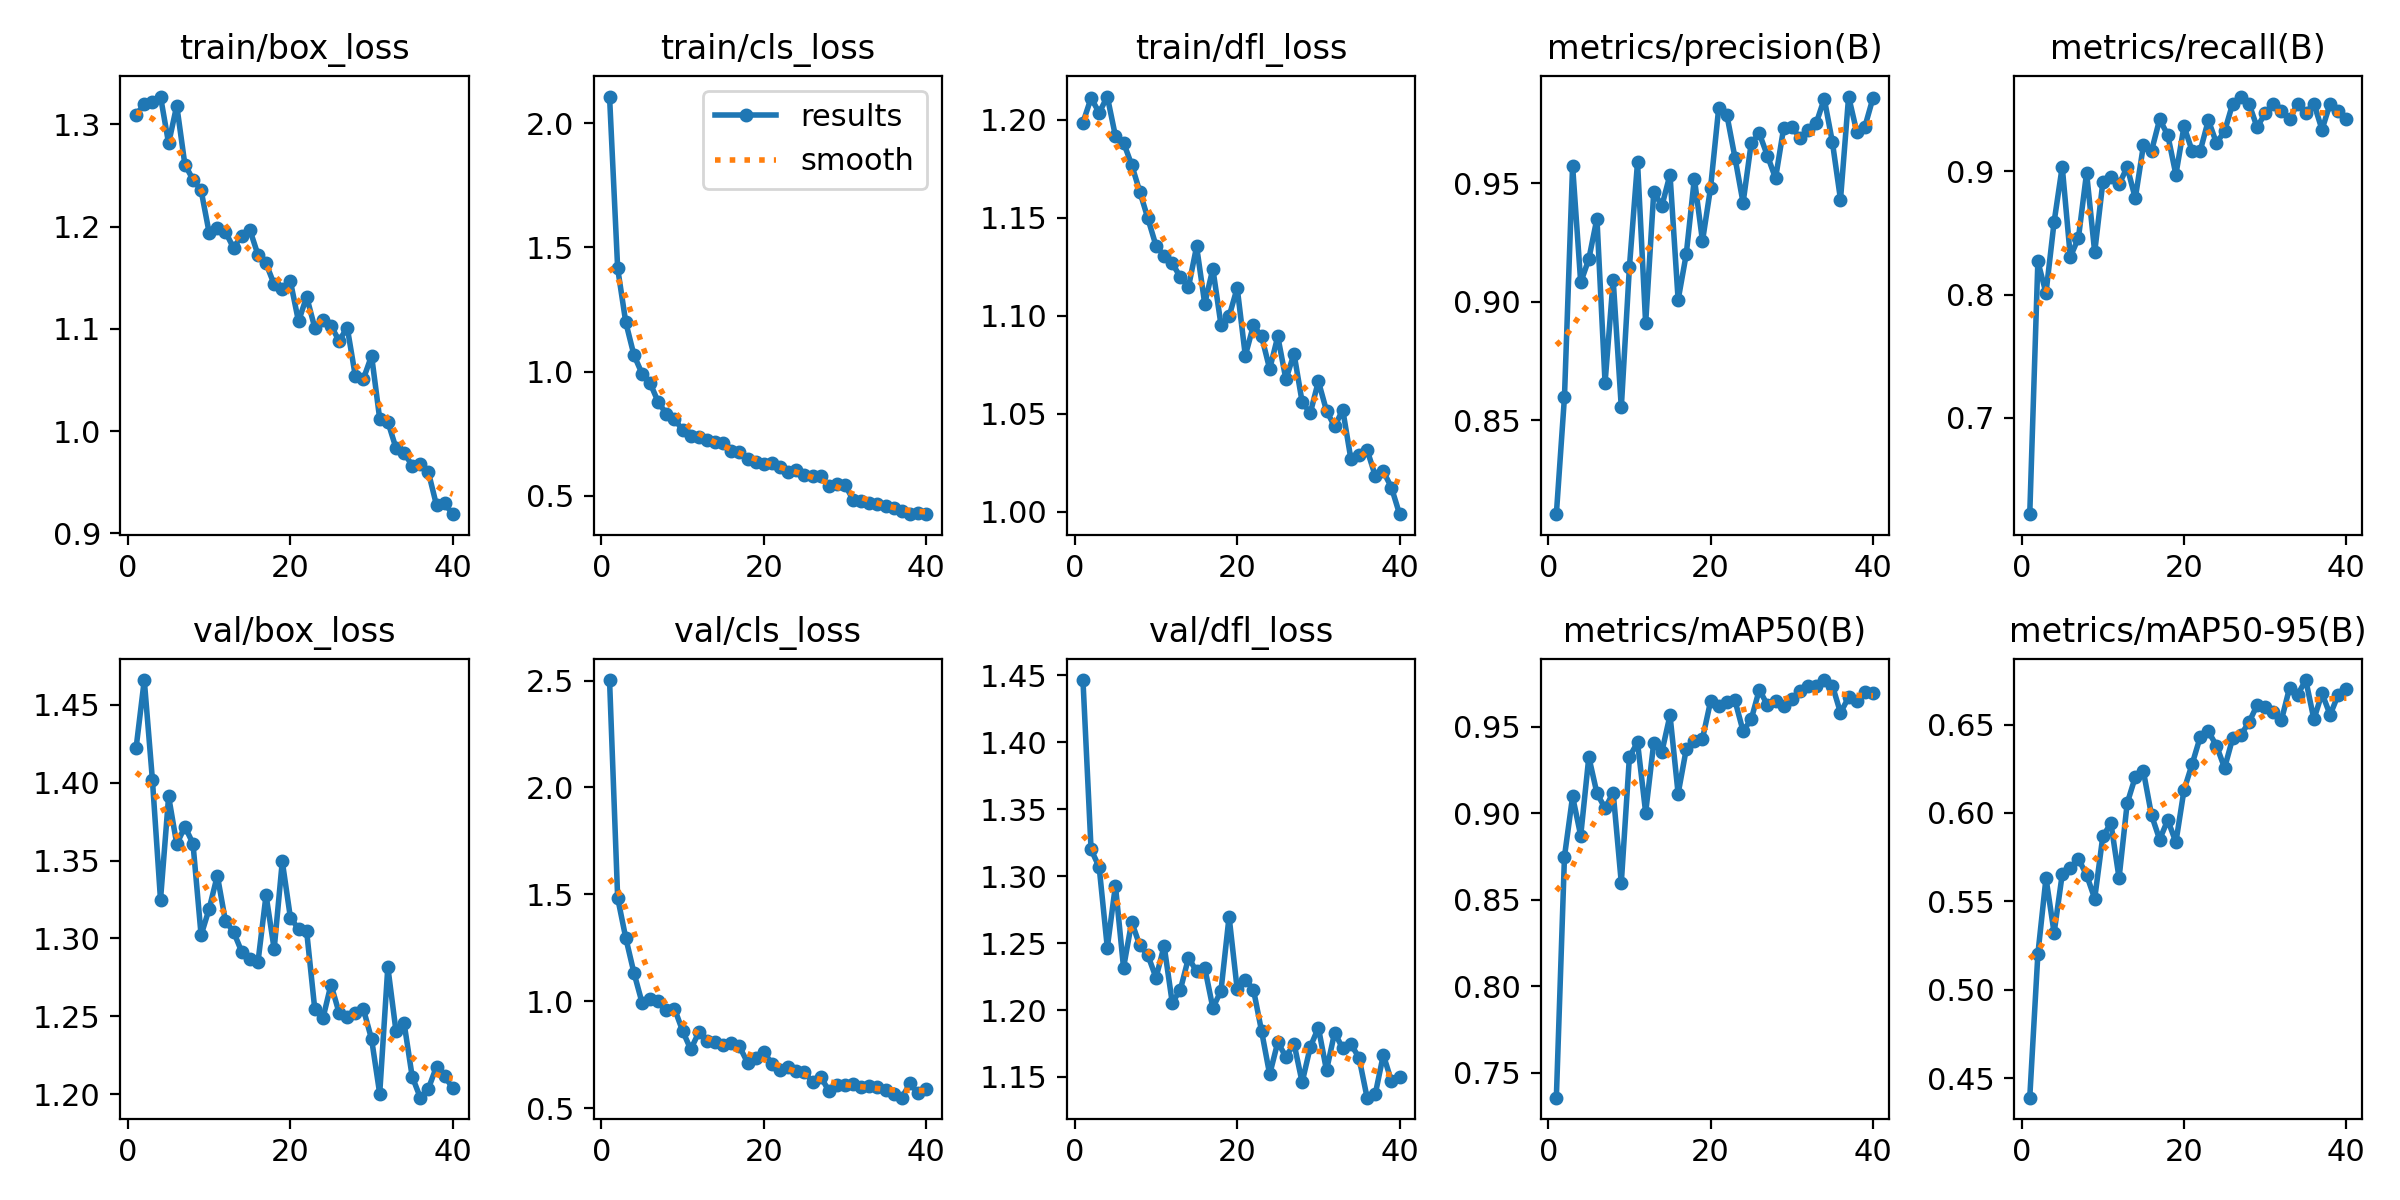

The table this chart was drawn from, first rows:
epoch, time, train/box_loss, train/cls_loss, train/dfl_loss, metrics/precision(B), metrics/recall(B), metrics/mAP50(B), metrics/mAP50-95(B), val/box_loss, val/cls_loss, val/dfl_loss, lr/pg0, lr/pg1, lr/pg2
1, 283, 1.309, 2.108, 1.198, 0.8105, 0.6218, 0.7354, 0.439, 1.423, 2.502, 1.447, 0.0006613, 0.0006613, 0.0006613
2, 576.6, 1.32, 1.416, 1.211, 0.8599, 0.8269, 0.875, 0.5201, 1.466, 1.483, 1.32, 0.001295, 0.001295, 0.001295
3, 866.4, 1.322, 1.198, 1.203, 0.9573, 0.8013, 0.9097, 0.5632, 1.402, 1.296, 1.307, 0.001896, 0.001896, 0.001896
4, 1159, 1.327, 1.067, 1.212, 0.9081, 0.859, 0.8871, 0.5322, 1.325, 1.133, 1.247, 0.001852, 0.001852, 0.001852
5, 1452, 1.281, 0.9921, 1.192, 0.918, 0.9039, 0.9325, 0.5653, 1.391, 0.9936, 1.293, 0.001802, 0.001802, 0.001802
6, 1742, 1.318, 0.9539, 1.188, 0.9351, 0.8306, 0.9116, 0.5688, 1.361, 1.008, 1.232, 0.001752, 0.001752, 0.001752
7, 2028, 1.261, 0.8771, 1.177, 0.8658, 0.8461, 0.9029, 0.574, 1.372, 1.002, 1.266, 0.001703, 0.001703, 0.001703
8, 2345, 1.246, 0.8302, 1.163, 0.9092, 0.8989, 0.9119, 0.565, 1.361, 0.9588, 1.248, 0.001654, 0.001654, 0.001654
9, 2694, 1.235, 0.8089, 1.15, 0.8554, 0.8345, 0.8598, 0.5516, 1.302, 0.9652, 1.241, 0.001604, 0.001604, 0.001604
10, 3023, 1.194, 0.7645, 1.136, 0.9146, 0.891, 0.9326, 0.5868, 1.319, 0.8612, 1.224, 0.001554, 0.001554, 0.001554
11, 3340, 1.198, 0.7407, 1.131, 0.9588, 0.8953, 0.941, 0.5941, 1.34, 0.7747, 1.248, 0.001505, 0.001505, 0.001505
12, 3666, 1.195, 0.7386, 1.127, 0.8909, 0.8894, 0.9004, 0.5632, 1.311, 0.8545, 1.205, 0.001455, 0.001455, 0.001455
13, 3980, 1.179, 0.726, 1.12, 0.9463, 0.9036, 0.9409, 0.6055, 1.304, 0.8127, 1.215, 0.001406, 0.001406, 0.001406
14, 4298, 1.191, 0.7174, 1.115, 0.9404, 0.8782, 0.9356, 0.6204, 1.292, 0.8086, 1.239, 0.001357, 0.001357, 0.001357
15, 4638, 1.197, 0.7111, 1.135, 0.9535, 0.9211, 0.9567, 0.6236, 1.287, 0.795, 1.229, 0.001307, 0.001307, 0.001307
16, 4927, 1.172, 0.6788, 1.106, 0.9008, 0.9167, 0.9113, 0.5988, 1.285, 0.8062, 1.232, 0.001257, 0.001257, 0.001257
17, 5220, 1.164, 0.6769, 1.124, 0.92, 0.9423, 0.9371, 0.585, 1.328, 0.7887, 1.202, 0.001208, 0.001208, 0.001208
18, 5514, 1.143, 0.6486, 1.095, 0.9519, 0.9295, 0.9417, 0.596, 1.293, 0.7122, 1.214, 0.001159, 0.001159, 0.001159
19, 5800, 1.139, 0.6371, 1.1, 0.9256, 0.8974, 0.9432, 0.5835, 1.35, 0.7333, 1.27, 0.001109, 0.001109, 0.001109
20, 6091, 1.147, 0.6296, 1.114, 0.9481, 0.9366, 0.9649, 0.613, 1.313, 0.7616, 1.215, 0.001059, 0.001059, 0.001059
21, 6356, 1.107, 0.6313, 1.08, 0.9817, 0.9167, 0.9618, 0.6276, 1.306, 0.7086, 1.223, 0.00101, 0.00101, 0.00101
22, 6626, 1.131, 0.6149, 1.095, 0.9788, 0.9167, 0.9642, 0.643, 1.305, 0.6763, 1.215, 0.0009605, 0.0009605, 0.0009605
23, 6908, 1.101, 0.5977, 1.089, 0.9607, 0.9416, 0.9653, 0.6461, 1.255, 0.6926, 1.184, 0.000911, 0.000911, 0.000911
24, 7203, 1.109, 0.6034, 1.073, 0.9417, 0.9231, 0.9476, 0.6381, 1.249, 0.6713, 1.152, 0.0008615, 0.0008615, 0.0008615
25, 7477, 1.103, 0.5828, 1.089, 0.9668, 0.9325, 0.9543, 0.6255, 1.27, 0.6683, 1.176, 0.000812, 0.000812, 0.000812
26, 7823, 1.088, 0.5817, 1.068, 0.9709, 0.9551, 0.9715, 0.6424, 1.252, 0.6221, 1.165, 0.0007625, 0.0007625, 0.0007625
27, 8132, 1.101, 0.5803, 1.081, 0.9615, 0.9608, 0.9626, 0.6442, 1.249, 0.6477, 1.175, 0.000713, 0.000713, 0.000713
28, 8430, 1.054, 0.5415, 1.056, 0.952, 0.9551, 0.965, 0.6513, 1.252, 0.581, 1.146, 0.0006635, 0.0006635, 0.0006635
29, 8723, 1.051, 0.5459, 1.05, 0.9732, 0.9359, 0.962, 0.6609, 1.254, 0.6059, 1.172, 0.000614, 0.000614, 0.000614
30, 9010, 1.074, 0.5447, 1.067, 0.9736, 0.9471, 0.9658, 0.6599, 1.235, 0.6101, 1.187, 0.0005645, 0.0005645, 0.0005645
31, 9283, 1.012, 0.4841, 1.051, 0.969, 0.9551, 0.9705, 0.6571, 1.2, 0.6107, 1.155, 0.000515, 0.000515, 0.000515
32, 9556, 1.009, 0.4807, 1.043, 0.9725, 0.9487, 0.9739, 0.6525, 1.282, 0.5991, 1.183, 0.0004655, 0.0004655, 0.0004655
33, 9820, 0.9836, 0.4695, 1.052, 0.9751, 0.9423, 0.9735, 0.6708, 1.241, 0.6026, 1.171, 0.000416, 0.000416, 0.000416
34, 10082, 0.9787, 0.4656, 1.027, 0.9855, 0.9551, 0.9771, 0.6669, 1.246, 0.5996, 1.175, 0.0003665, 0.0003665, 0.0003665
35, 10344, 0.9663, 0.4607, 1.029, 0.9673, 0.9475, 0.9739, 0.6752, 1.211, 0.5831, 1.165, 0.000317, 0.000317, 0.000317
36, 10606, 0.9676, 0.4524, 1.032, 0.9431, 0.9551, 0.9582, 0.653, 1.198, 0.5649, 1.135, 0.0002675, 0.0002675, 0.0002675
37, 10868, 0.9597, 0.4382, 1.018, 0.9865, 0.9339, 0.9671, 0.6677, 1.204, 0.5488, 1.137, 0.000218, 0.000218, 0.000218
38, 11128, 0.9274, 0.4281, 1.021, 0.9716, 0.9551, 0.9652, 0.6555, 1.218, 0.6151, 1.167, 0.0001685, 0.0001685, 0.0001685
39, 11389, 0.9292, 0.4315, 1.012, 0.9737, 0.9489, 0.9699, 0.6669, 1.212, 0.5684, 1.147, 0.000119, 0.000119, 0.000119
40, 11654, 0.9187, 0.4263, 0.9988, 0.9859, 0.9423, 0.9698, 0.6703, 1.204, 0.5911, 1.15, 6.95e-05, 6.95e-05, 6.95e-05
